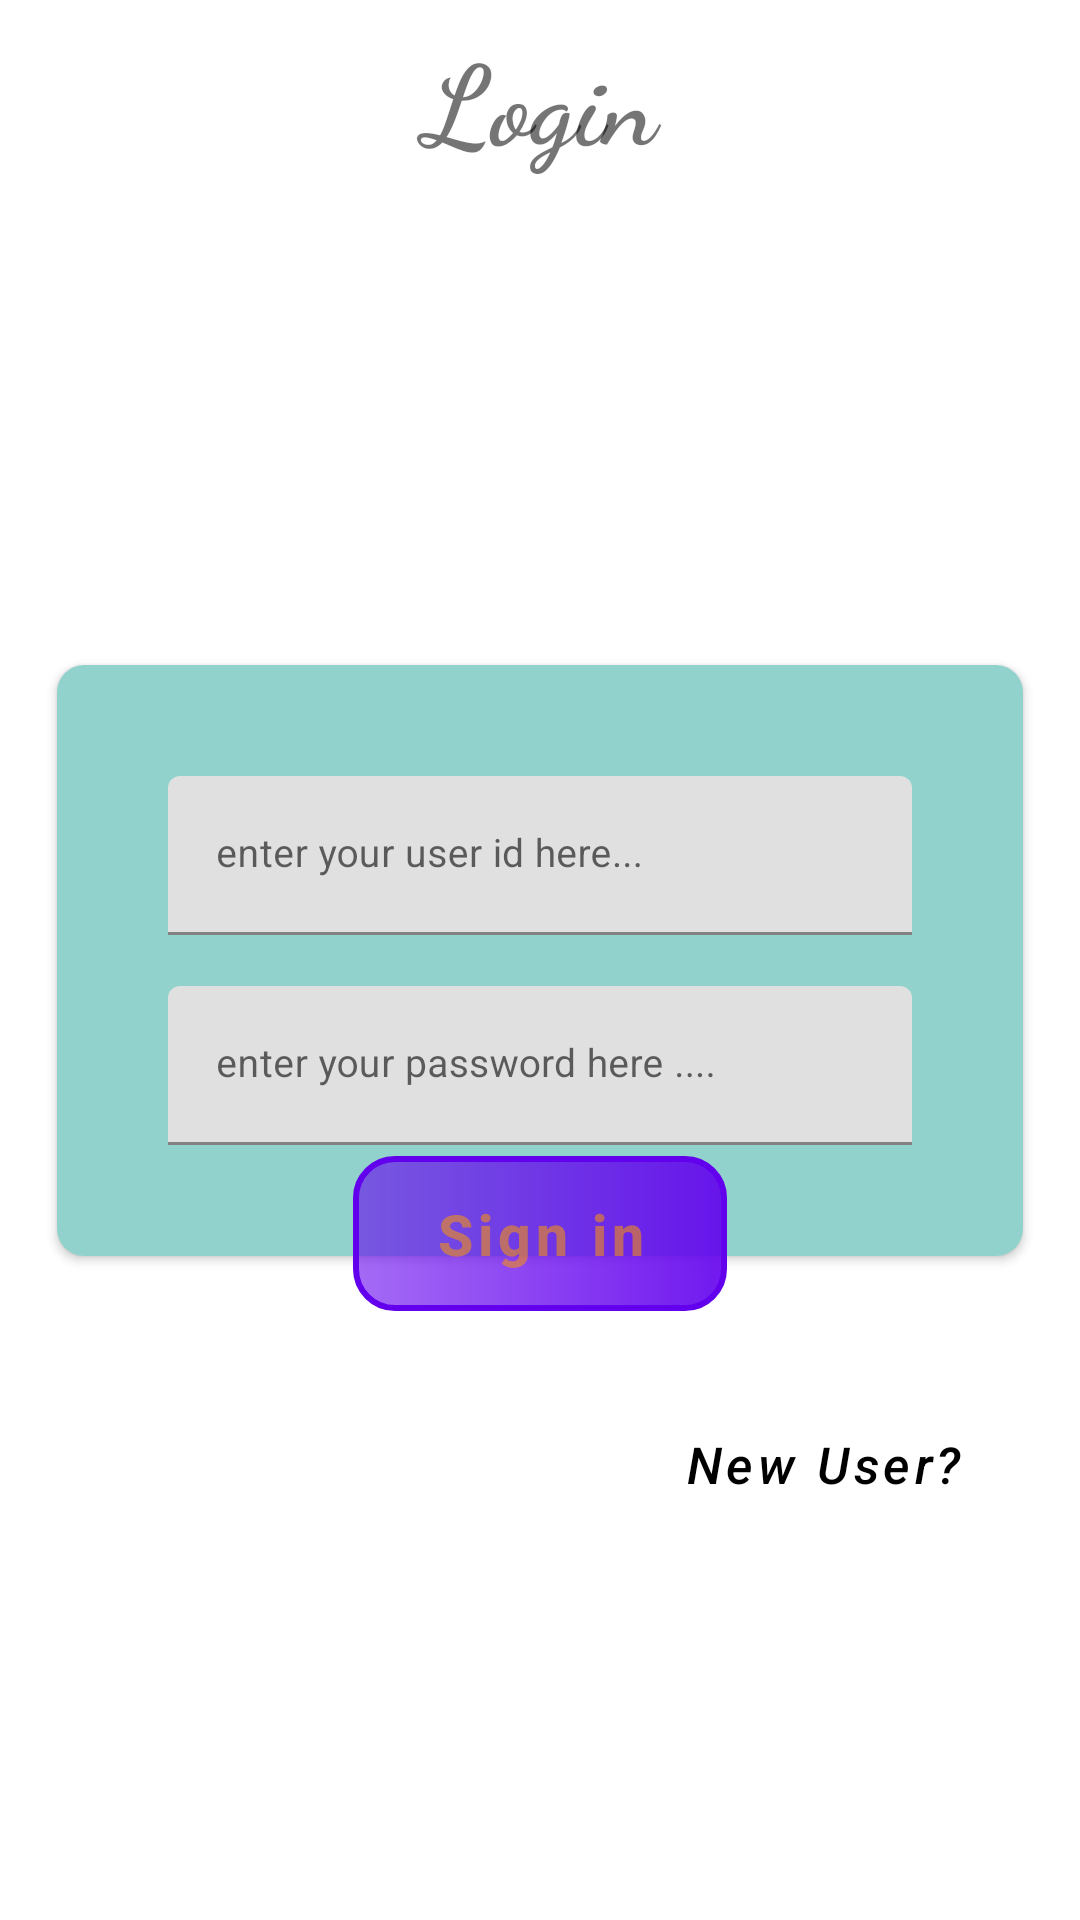

Produce the Android XML layout that renders to this screen, including the resource entries it uses.
<!-- AndroidManifest.xml: application theme Theme.FbTask -->
<!-- res/layout/activity_main.xml -->
<?xml version="1.0" encoding="utf-8"?>
<androidx.constraintlayout.widget.ConstraintLayout
    xmlns:android="http://schemas.android.com/apk/res/android"
    xmlns:tools="http://schemas.android.com/tools"
    xmlns:app="http://schemas.android.com/apk/res-auto"
    android:layout_width="match_parent"
    android:layout_height="match_parent"
    tools:context=".MainActivity">

    <TextView
        android:layout_width="match_parent"
        android:layout_height="wrap_content"
        android:text="Login"
        android:textAlignment="center"
        app:layout_constraintTop_toTopOf="parent"
        android:layout_marginTop="7dp"
        android:textSize="37sp"
        android:textStyle="bold"
        android:fontFamily="cursive"
        android:id="@+id/login_title"
        />

    <androidx.cardview.widget.CardView
        android:layout_width="match_parent"
        android:layout_height="wrap_content"
        android:id="@+id/login_outer_lays"
        app:layout_constraintTop_toTopOf="parent"
        app:cardCornerRadius="9dp"
        android:layout_marginLeft="19dp"
        android:layout_marginRight="19dp"
        app:layout_constraintBottom_toBottomOf="parent"
        >

        <LinearLayout
            android:layout_width="match_parent"
            android:layout_height="wrap_content"
            android:orientation="vertical"
            android:padding="37dp"
            android:background="#6D009688"
            >
            <com.google.android.material.textfield.TextInputLayout
                android:layout_width="match_parent"
                android:layout_height="53dp"
                android:id="@+id/user_id_outer_lays"
                style="@style/ThemeOverlay.Material3.TextInputEditText"
            >

                <com.google.android.material.textfield.TextInputEditText
                    android:id="@+id/et_user_id"
                    android:layout_width="match_parent"
                    android:layout_height="match_parent"
                    android:hint="enter your user id here... "
                    android:inputType="text"
                    android:textSize="13sp"
                    tools:ignore="TouchTargetSizeCheck" />
            </com.google.android.material.textfield.TextInputLayout>

            <com.google.android.material.textfield.TextInputLayout
                android:layout_width="match_parent"
                android:layout_height="53dp"
                android:layout_marginTop="17dp"
                style="@style/ThemeOverlay.Material3.TextInputEditText"
                >

                <com.google.android.material.textfield.TextInputEditText
                    android:id="@+id/et_password"
                    android:layout_width="match_parent"
                    android:layout_height="match_parent"
                    android:hint="enter your password here .... "
                    android:inputType="textPassword"
                    android:textSize="13sp"
                    tools:ignore="TouchTargetSizeCheck,TouchTargetSizeCheck" />
            </com.google.android.material.textfield.TextInputLayout>
        </LinearLayout>
    </androidx.cardview.widget.CardView>

    <com.google.android.material.button.MaterialButton
        android:layout_width="wrap_content"
        android:layout_height="wrap_content"
        android:text="Sign in"
        android:background="@drawable/round_cut_bg"
        android:id="@+id/btn_login"
        android:paddingLeft="27dp"
        android:paddingRight="27dp"
        app:layout_constraintStart_toStartOf="parent"
        android:paddingTop="7dp"
        app:layout_constraintBottom_toBottomOf="@id/login_outer_lays"
        android:textAllCaps="false"
        android:paddingBottom="7dp"
        android:textSize="19sp"
        android:textStyle="bold"
        app:layout_constraintBaseline_toBottomOf="@id/login_outer_lays"
        android:textColor="#8AFF9800"
        app:layout_constraintEnd_toEndOf="parent"
        />

    <com.google.android.material.button.MaterialButton
        android:layout_width="wrap_content"
        android:layout_height="wrap_content"
        android:background="#000f0ff0"
        app:layout_constraintTop_toBottomOf="@id/btn_login"
        android:text=" New User?    "
        android:textColor="@color/black"
        android:id="@+id/btn_register"
        android:textSize="17sp"
        android:textStyle="italic"
        android:textAllCaps="false"
        android:layout_marginTop="27dp"
        app:layout_constraintEnd_toEndOf="parent"
        />

  </androidx.constraintlayout.widget.ConstraintLayout>
<!-- resources referenced by this layout -->
<resources>
  <!-- drawable round_cut_bg (drawable) -->
  <?xml version="1.0" encoding="utf-8"?>
  <shape android:shape="rectangle"
      xmlns:android="http://schemas.android.com/apk/res/android">
      <stroke android:width="2dp"
          />
      <corners android:radius="13dp"
          />
  <gradient android:startColor="#940000FF"
       android:endColor="#E6FF00FF"
      />
  
  </shape>
  <style name="Theme.FbTask" parent="Theme.MaterialComponents.DayNight.DarkActionBar">
          
          <item name="colorPrimary">@color/purple_500</item>
          <item name="colorPrimaryVariant">@color/purple_700</item>
          <item name="colorOnPrimary">@color/white</item>
          
          <item name="colorSecondary">@color/teal_200</item>
          <item name="colorSecondaryVariant">@color/teal_700</item>
          <item name="colorOnSecondary">@color/black</item>
          
          <item name="android:statusBarColor">?attr/colorPrimaryVariant</item>
          
      </style>
  <!-- not gathered from this repository: default colours our renderer supplied (Android Studio template values) -->
  <color name="purple_500">#FF6200EE</color>
  <color name="purple_700">#FF3700B3</color>
  <color name="teal_200">#FF03DAC5</color>
  <color name="teal_700">#FF018786</color>
  <color name="black">#FF000000</color>
  <color name="white">#FFFFFFFF</color>
</resources>
